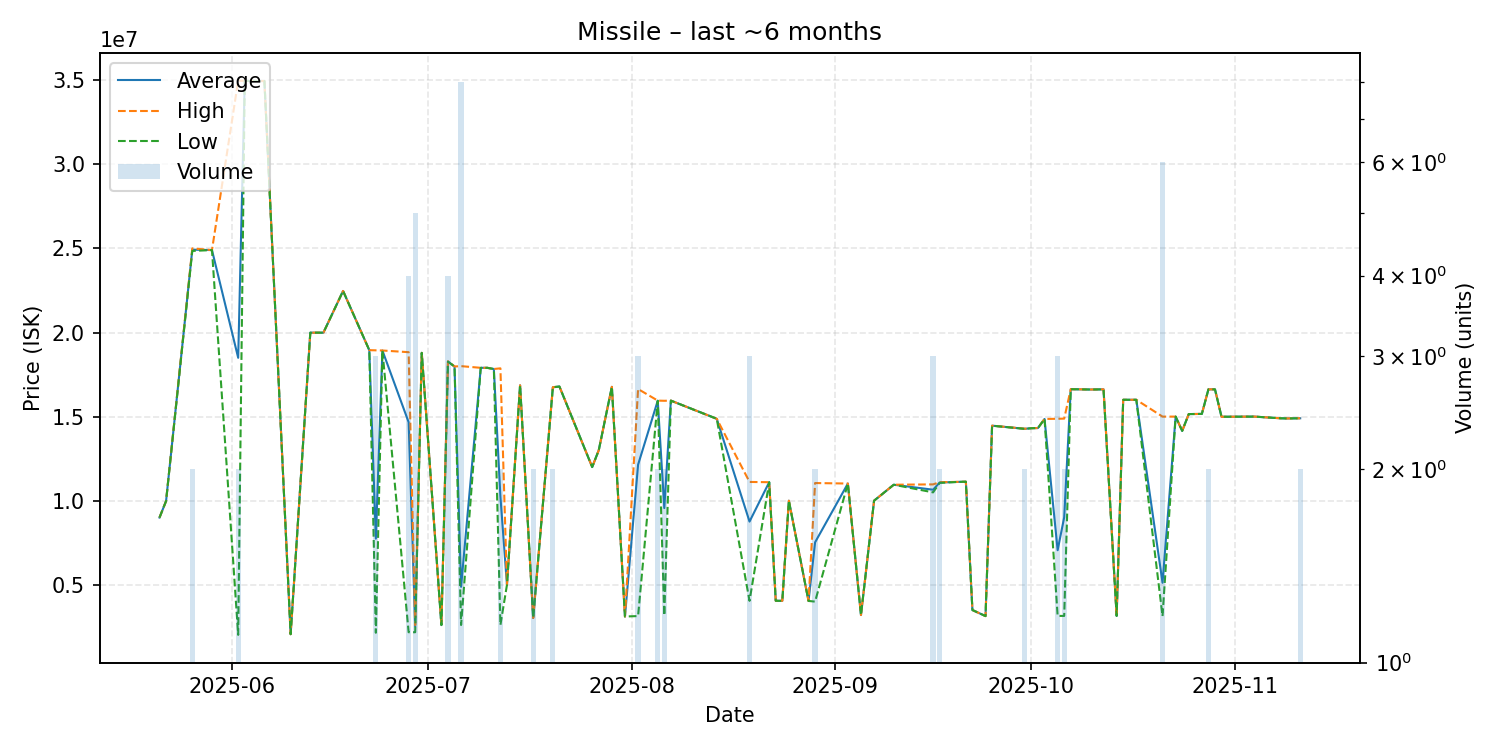

Source data for this figure (header and first rows):
date, average, highest, lowest, order_count, volume
2025-05-21, 8999000, 8999000, 8999000, 1, 1
2025-05-22, 9980000, 9980000, 9980000, 1, 1
2025-05-26, 24925000, 25000000, 24850000, 2, 2
2025-05-29, 24900000, 24900000, 24900000, 1, 1
2025-06-02, 18496500, 34970000, 2023000, 2, 2
2025-06-03, 34960000, 34960000, 34960000, 1, 1
2025-06-06, 34950000, 34950000, 34950000, 1, 1
2025-06-10, 2063000, 2063000, 2063000, 1, 1
2025-06-13, 19990000, 19990000, 19990000, 1, 1
2025-06-15, 19990000, 19990000, 19990000, 1, 1
2025-06-18, 22470000, 22470000, 22470000, 1, 1
2025-06-22, 18950000, 18950000, 18950000, 1, 1
2025-06-23, 7746000, 18940000, 2149000, 3, 3
2025-06-24, 18930000, 18930000, 18930000, 1, 1
2025-06-28, 14665000, 18830000, 2180000, 4, 4
2025-06-29, 2518200, 2603000, 2180000, 5, 5
2025-06-30, 18790000, 18790000, 18790000, 1, 1
2025-07-03, 2606000, 2606000, 2606000, 1, 1
2025-07-04, 18275000, 18290000, 18260000, 4, 4
2025-07-05, 17980000, 17980000, 17980000, 1, 1
2025-07-06, 4881875, 18000000, 2610000, 5, 8
2025-07-09, 17900000, 17900000, 17900000, 1, 1
2025-07-10, 17900000, 17900000, 17900000, 1, 1
2025-07-11, 17830000, 17830000, 17830000, 1, 1
2025-07-12, 10239500, 17870000, 2609000, 2, 2
2025-07-13, 5000000, 5000000, 5000000, 1, 1
2025-07-15, 16860000, 16860000, 16860000, 1, 1
2025-07-17, 3026000, 3027000, 3025000, 2, 2
2025-07-20, 16745000, 16750000, 16740000, 2, 2
2025-07-21, 16790000, 16790000, 16790000, 1, 1
2025-07-26, 12000000, 12000000, 12000000, 1, 1
2025-07-27, 13000000, 13000000, 13000000, 1, 1
2025-07-29, 16770000, 16770000, 16770000, 1, 1
2025-07-31, 3115000, 3115000, 3115000, 1, 1
2025-08-02, 12140333, 16640000, 3141000, 3, 3
2025-08-05, 15945000, 15950000, 15940000, 2, 2
2025-08-06, 9560500, 15940000, 3181000, 2, 2
2025-08-07, 15950000, 15950000, 15950000, 1, 1
2025-08-14, 14870000, 14870000, 14870000, 1, 1
2025-08-19, 8758333, 11115000, 4045000, 3, 3
2025-08-22, 11100000, 11100000, 11100000, 1, 1
2025-08-23, 4049000, 4049000, 4049000, 1, 1
2025-08-24, 4048000, 4048000, 4048000, 1, 1
2025-08-25, 10000000, 10000000, 10000000, 1, 1
2025-08-28, 4040000, 4040000, 4040000, 1, 1
2025-08-29, 7525000, 11050000, 4000000, 2, 2
2025-09-03, 11020000, 11020000, 11020000, 1, 1
2025-09-05, 3203000, 3203000, 3203000, 1, 1
2025-09-07, 10000000, 10000000, 10000000, 1, 1
2025-09-10, 10950000, 10950000, 10950000, 1, 1
2025-09-16, 10653333, 10970000, 10495000, 3, 3
2025-09-17, 11080000, 11100000, 11060000, 2, 2
2025-09-20, 11120000, 11120000, 11120000, 1, 1
2025-09-21, 11130000, 11130000, 11130000, 1, 1
2025-09-22, 3500000, 3500000, 3500000, 1, 1
2025-09-24, 3140000, 3140000, 3140000, 1, 1
2025-09-25, 14460000, 14460000, 14460000, 1, 1
2025-09-30, 14275000, 14280000, 14270000, 2, 2
2025-10-01, 14310000, 14310000, 14310000, 1, 1
2025-10-02, 14320000, 14320000, 14320000, 1, 1
... 21 more rows
